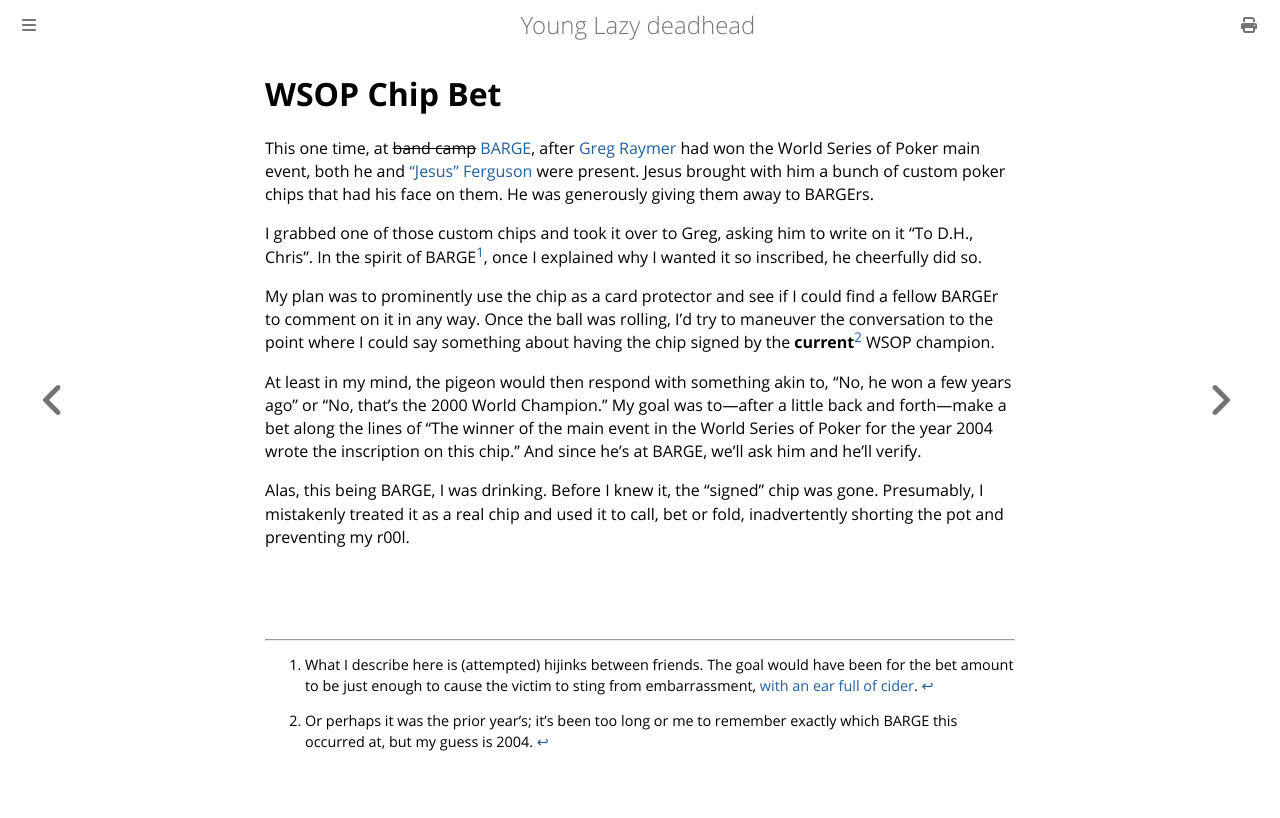

repository: ctm/yld · page: poker/wsop-chip-bet.html · generator: mdbook

# WSOP Chip Bet

This one time, at ~~band camp~~ [BARGE](https://www.barge.org/), after
[Greg Raymer](https://en.wikipedia.org/wiki/Greg_Raymer) had won the
World Series of Poker main event, both he and ["Jesus"
Ferguson](https://en.wikipedia.org/wiki/Chris_Ferguson) were present.
Jesus brought with him a bunch of custom poker chips that had his face
on them. He was generously giving them away to BARGErs.

I grabbed one of those custom chips and took it over to Greg, asking
him to write on it "To D.H., Chris". In the spirit of BARGE[^1], once I
explained why I wanted it so inscribed, he cheerfully did so.

My plan was to prominently use the chip as a card protector and see if
I could find a fellow BARGEr to comment on it in any way.  Once the
ball was rolling, I'd try to maneuver the conversation to the point
where I could say something about having the chip signed by the
**current**[^2] WSOP champion.

At least in my mind, the pigeon would then respond with something akin
to, "No, he won a few years ago" or "No, that's the 2000 World
Champion." My goal was to&mdash;after a little back and
forth&mdash;make a bet along the lines of "The winner of the main
event in the World Series of Poker for the year 2004 wrote the
inscription on this chip." And since he's at BARGE, we'll ask him and
he'll verify.

Alas, this being BARGE, I was drinking. Before I knew it, the
"signed" chip was gone.  Presumably, I mistakenly treated it as a real
chip and used it to call, bet or fold, inadvertently shorting the pot
and preventing my r00l.

<br/>
<br/>
<br/>

[^1]: What I describe here is (attempted) hijinks between friends.
The goal would have been for the bet amount to be just enough to cause
the victim to sting from embarrassment, [with an ear full of
cider](https://www.quotes.net/mquote/39860).

[^2]: Or perhaps it was the prior year's; it's been too long or me
to remember exactly which BARGE this occurred at, but my guess is 2004.
